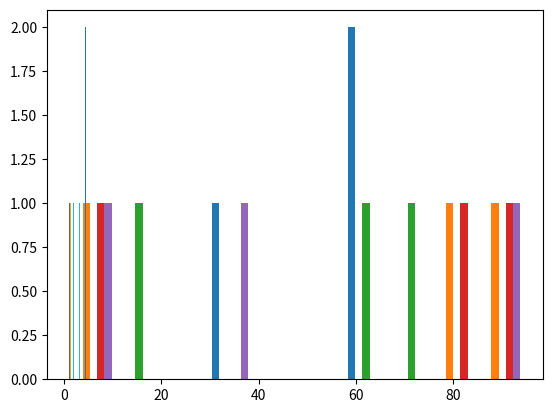

Source code (Python):
import numpy as np
import matplotlib.pyplot as plt
# using random numbers
a=np.random.random((3,5))
print(a)
print(a*100)
plt.hist(a * 100)
plt.show()

# using normal method
x=np.array([[1,2,3,4,3,4,2,4],[6,7,3,1,2,4,1,4]])
print(x)
plt.hist(x)
plt.show()